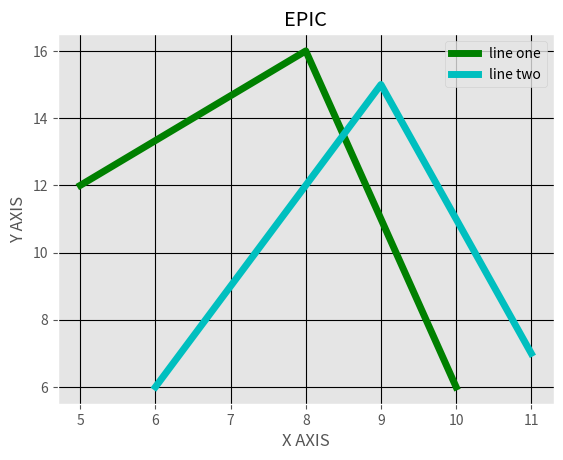

Python code for this plot:
from matplotlib import pyplot as plt
from matplotlib import style

style.use('ggplot')

x = [5,8,10]
y = [12,16,6]
x2 = [6,9,11]
y2 = [6,15,7]

plt.plot(x, y, 'g', label = 'line one', linewidth = 5)
plt.plot(x2, y2, 'c', label = 'line two', linewidth = 5)

plt.title('EPIC')
plt.xlabel("X AXIS")
plt.ylabel("Y AXIS")

plt.legend()
plt.grid(True, color = 'k')

plt.show()
